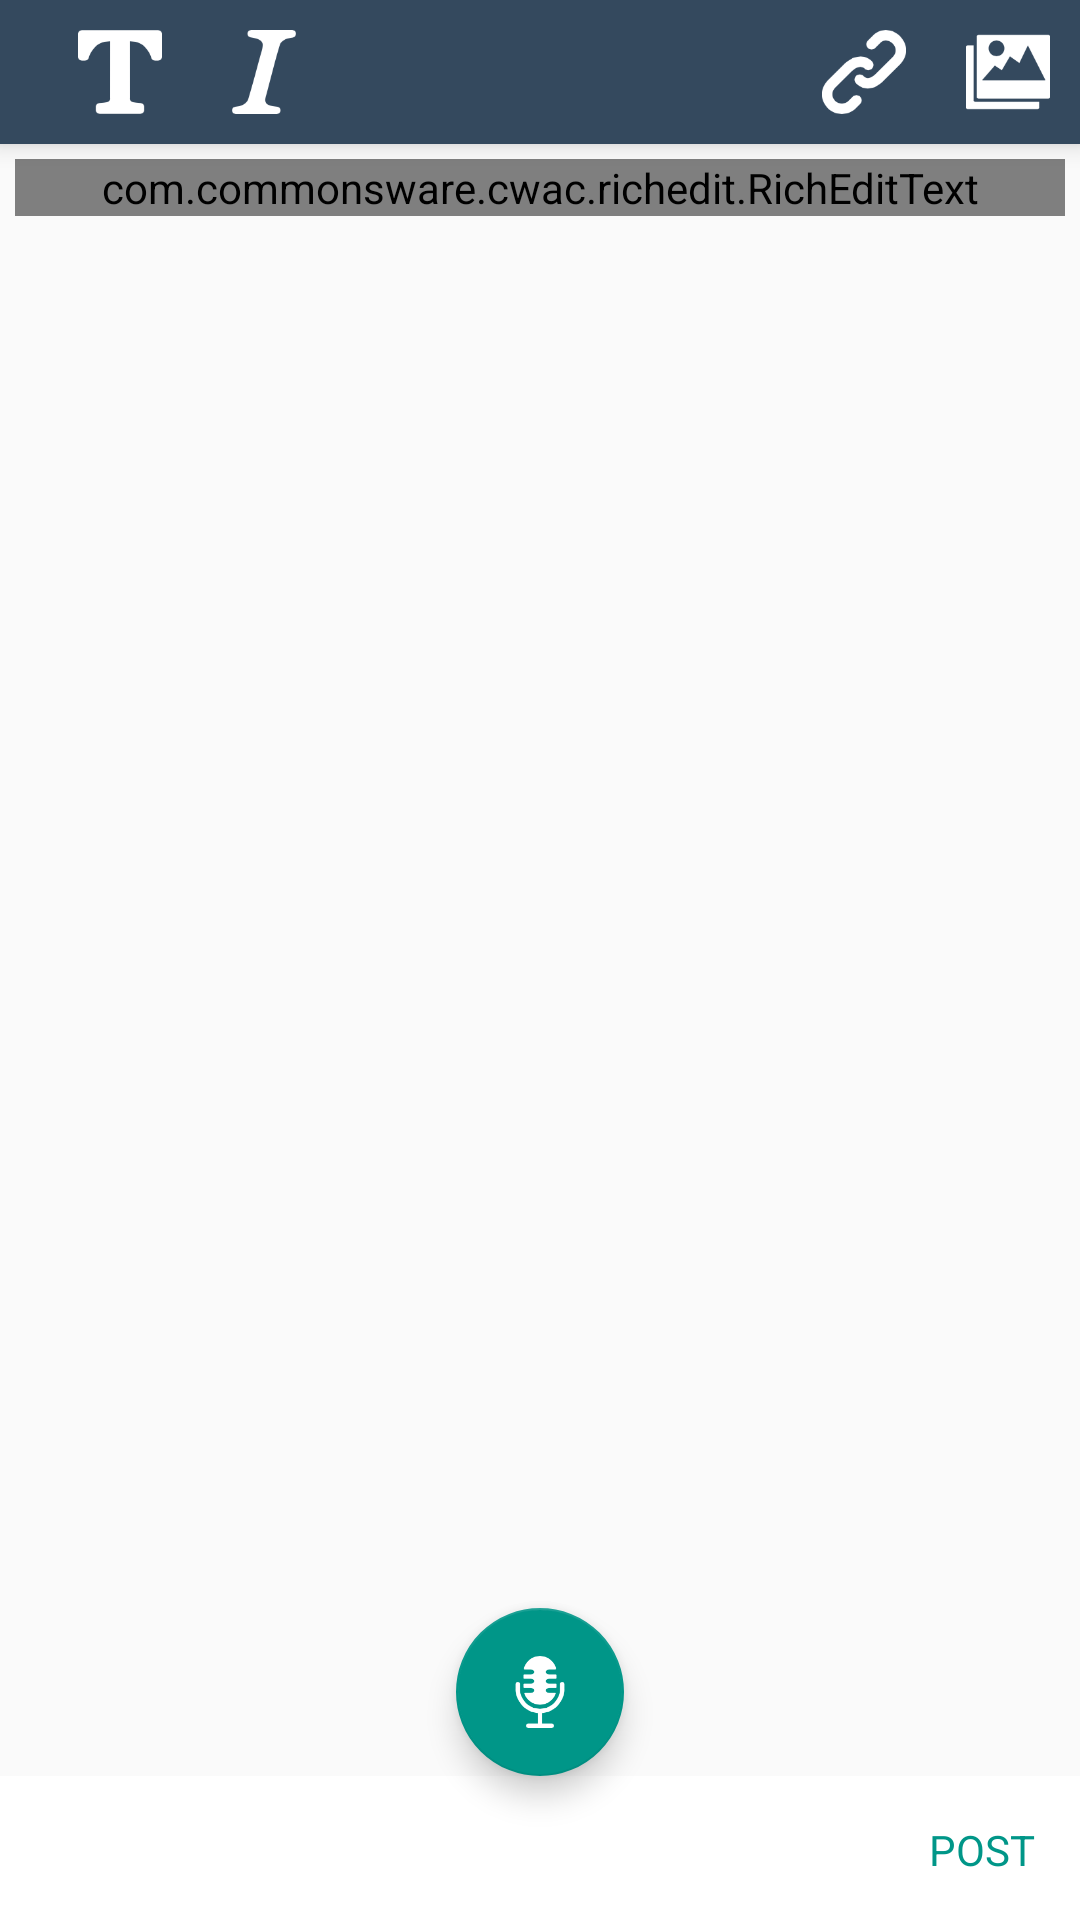

Reconstruct the res/layout file that produces this screen, plus the resources it refers to.
<!-- AndroidManifest.xml: application theme AppTheme -->
<!-- res/layout/activity_post_question.xml -->
<RelativeLayout xmlns:android="http://schemas.android.com/apk/res/android"
    xmlns:app="http://schemas.android.com/apk/res-auto"
    xmlns:tools="http://schemas.android.com/tools"
    android:layout_width="match_parent"
    android:layout_height="match_parent"
    tools:context="com.twinvaves.darshan.querto2.PostQuestion">

    <android.support.v7.widget.Toolbar xmlns:android="http://schemas.android.com/apk/res/android"
        android:id="@+id/toolbarQuestion"
        android:layout_width="match_parent"
        android:layout_height="48dp"
        android:background="?attr/colorPrimary"
        android:elevation="5dp"
        android:minHeight="?attr/actionBarSize">


        <RelativeLayout
            android:layout_width="wrap_content"
            android:layout_height="wrap_content">

            <LinearLayout
                android:layout_width="wrap_content"
                android:layout_height="match_parent"
                android:layout_alignParentRight="true">

                <ImageView
                    android:id="@+id/underline"
                    android:layout_width="28dp"
                    android:layout_height="28dp"
                    android:layout_margin="10dp"
                    android:layout_weight="1"
                    android:background="@drawable/link_toggle" />

                <ImageView
                    android:id="@+id/picture"
                    android:layout_width="28dp"
                    android:layout_height="28dp"
                    android:layout_margin="10dp"
                    android:layout_weight="1"
                    android:src="@drawable/picture" />


            </LinearLayout>

            <LinearLayout
                android:layout_width="wrap_content"
                android:layout_height="match_parent">

                <ImageView
                    android:id="@+id/bold"
                    android:layout_width="28dp"
                    android:layout_height="28dp"
                    android:layout_margin="10dp"
                    android:layout_weight="1"
                    android:background="@drawable/bold_toggle" />

                <ImageView
                    android:id="@+id/italic"
                    android:layout_width="28dp"
                    android:layout_height="28dp"
                    android:layout_margin="10dp"
                    android:layout_weight="1"
                    android:background="@drawable/italic_toggle" />

            </LinearLayout>

        </RelativeLayout>


    </android.support.v7.widget.Toolbar>


    <ScrollView
        android:layout_width="match_parent"
        android:layout_height="match_parent"
        android:layout_below="@+id/toolbarQuestion">

        <com.commonsware.cwac.richedit.RichEditText
            android:id="@+id/questionTv"
            android:layout_width="match_parent"
            android:layout_height="wrap_content"
            android:layout_below="@+id/toolbarQuestion"
            android:layout_margin="5dp"
            android:hint="Enter the Question"
            android:imeOptions="flagNoExtractUi">

            <requestFocus />

        </com.commonsware.cwac.richedit.RichEditText>

    </ScrollView>


    <android.support.design.widget.AppBarLayout
        android:id="@+id/appBar2"
        android:layout_width="match_parent"
        android:layout_alignParentBottom="true"
        android:layout_height="48dp"
        android:fitsSystemWindows="true"
        android:theme="@style/ThemeOverlay.AppCompat.Dark.ActionBar">

        <android.support.v7.widget.Toolbar
            android:id="@+id/view"
            android:layout_width="match_parent"
            android:layout_height="48dp"
            android:layout_alignParentBottom="true"
            android:background="#fff"
            android:elevation="5dp">

            <RelativeLayout
                android:layout_width="match_parent"
                android:layout_height="match_parent">

                <TextView
                    android:layout_width="wrap_content"
                    android:layout_height="wrap_content"
                    android:layout_alignParentRight="true"
                    android:layout_margin="15dp"
                    android:text="POST"
                    android:textColor="#009688" />

            </RelativeLayout>


        </android.support.v7.widget.Toolbar>
    </android.support.design.widget.AppBarLayout>

    <android.support.design.widget.FloatingActionButton
        android:id="@+id/fab2"
        android:layout_width="wrap_content"
        android:layout_height="wrap_content"
        android:clickable="true"
        android:src="@drawable/mic2"
        app:layout_anchor="@id/appBar2"
        app:layout_anchorGravity="bottom|right|end"
        android:la="@+id/appBar2"
        android:layout_above="@+id/appBar2"
        android:layout_centerHorizontal="true" />


</RelativeLayout>
<!-- resources referenced by this layout -->
<resources>
  <!-- drawable bold_toggle (drawable) -->
  <?xml version="1.0" encoding="utf-8"?>
  <selector xmlns:android="http://schemas.android.com/apk/res/android">
      <item
          android:state_checked="false"
          android:drawable="@drawable/bold_white" />
      <item
          android:state_checked="true"
          android:drawable="@drawable/bold" />
  </selector>
  <!-- drawable italic_toggle (drawable) -->
  <?xml version="1.0" encoding="utf-8"?>
  <selector xmlns:android="http://schemas.android.com/apk/res/android">
      <item
          android:state_checked="false"
          android:drawable="@drawable/italic_white" />
      <item
          android:state_checked="true"
          android:drawable="@drawable/italic" />
  </selector>
  <!-- drawable link_toggle (drawable) -->
  <?xml version="1.0" encoding="utf-8"?>
  <selector xmlns:android="http://schemas.android.com/apk/res/android">
      <item
          android:state_checked="false"
          android:drawable="@drawable/link_white" />
      <item
          android:state_checked="true"
          android:drawable="@drawable/link" />
  </selector>
  <!-- drawable mic2: png bitmap (drawable, 3349 bytes) -->
  <!-- drawable picture: png bitmap (drawable, 2622 bytes) -->
  <style name="AppTheme" parent="Theme.AppCompat.Light.NoActionBar">
          <item name="colorPrimary">#34495E</item>
          <item name="colorPrimaryDark">#2c3e50</item>
          <item name="colorAccent">#009688</item>
          
      </style>
  <!-- drawable bold_white: png bitmap (drawable, 2026 bytes) -->
  <!-- drawable bold: png bitmap (drawable, 2249 bytes) -->
  <!-- drawable italic_white: png bitmap (drawable, 2400 bytes) -->
  <!-- drawable italic: png bitmap (drawable, 2809 bytes) -->
  <!-- drawable link_white: png bitmap (drawable, 3821 bytes) -->
  <!-- drawable link: png bitmap (drawable, 5355 bytes) -->
</resources>
